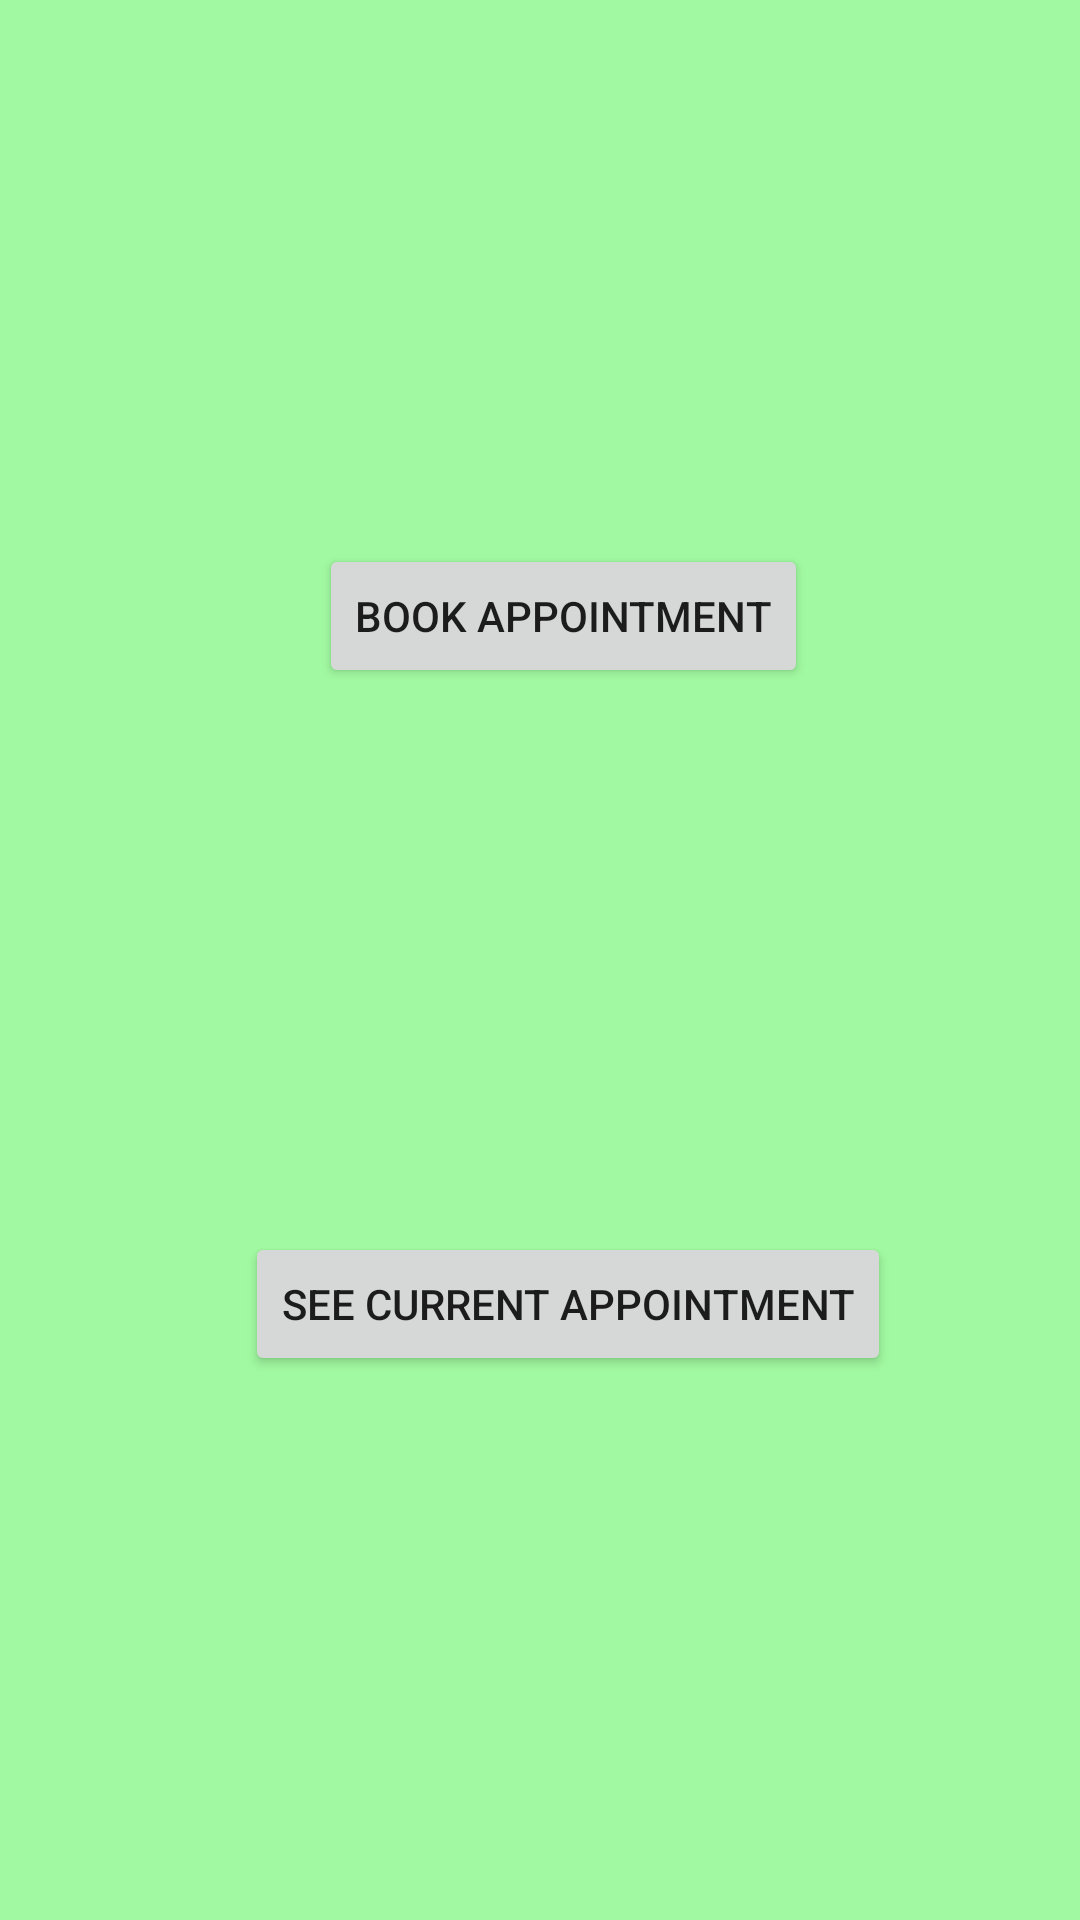

Android layout source for this screen:
<!-- AndroidManifest.xml: fallback theme Theme.MaterialComponents.DayNight.NoActionBar -->
<!-- res/layout/fragment_appointmentoption.xml -->
<?xml version="1.0" encoding="utf-8"?>
<layout
    xmlns:app="http://schemas.android.com/apk/res-auto"
    xmlns:android="http://schemas.android.com/apk/res/android">
<androidx.constraintlayout.widget.ConstraintLayout
    android:id="@+id/constraintAppointmentOption"
    android:background="@color/layoutBgcolor"
    xmlns:tools="http://schemas.android.com/tools"
    android:layout_width="match_parent"
    android:layout_height="match_parent"
    tools:context  = ".fragment.AppointmentOption">


    <Button
        android:id="@+id/btn_bookAppointment"
        android:layout_width="wrap_content"
        android:layout_height="wrap_content"
        android:text="Book Appointment"
        app:layout_constraintBottom_toTopOf="@+id/btn_seeCurrentAppointment"
        app:layout_constraintEnd_toEndOf="@+id/btn_seeCurrentAppointment"
        app:layout_constraintHorizontal_bias="0.471"
        app:layout_constraintStart_toStartOf="@+id/btn_seeCurrentAppointment"
        app:layout_constraintTop_toTopOf="parent"
        app:layout_constraintVertical_bias="0.416" />

    <Button
        android:id="@+id/btn_seeCurrentAppointment"
        android:layout_width="wrap_content"
        android:layout_height="wrap_content"
        android:text="See Current Appointment"
        app:layout_constraintBottom_toBottomOf="parent"
        app:layout_constraintEnd_toEndOf="parent"
        app:layout_constraintHorizontal_bias="0.564"
        app:layout_constraintStart_toStartOf="parent"
        app:layout_constraintTop_toBottomOf="@+id/btn_bookAppointment" />

</androidx.constraintlayout.widget.ConstraintLayout>
</layout>
<!-- resources referenced by this layout -->
<resources>
  <color name="layoutBgcolor">#7533F533</color>
</resources>
